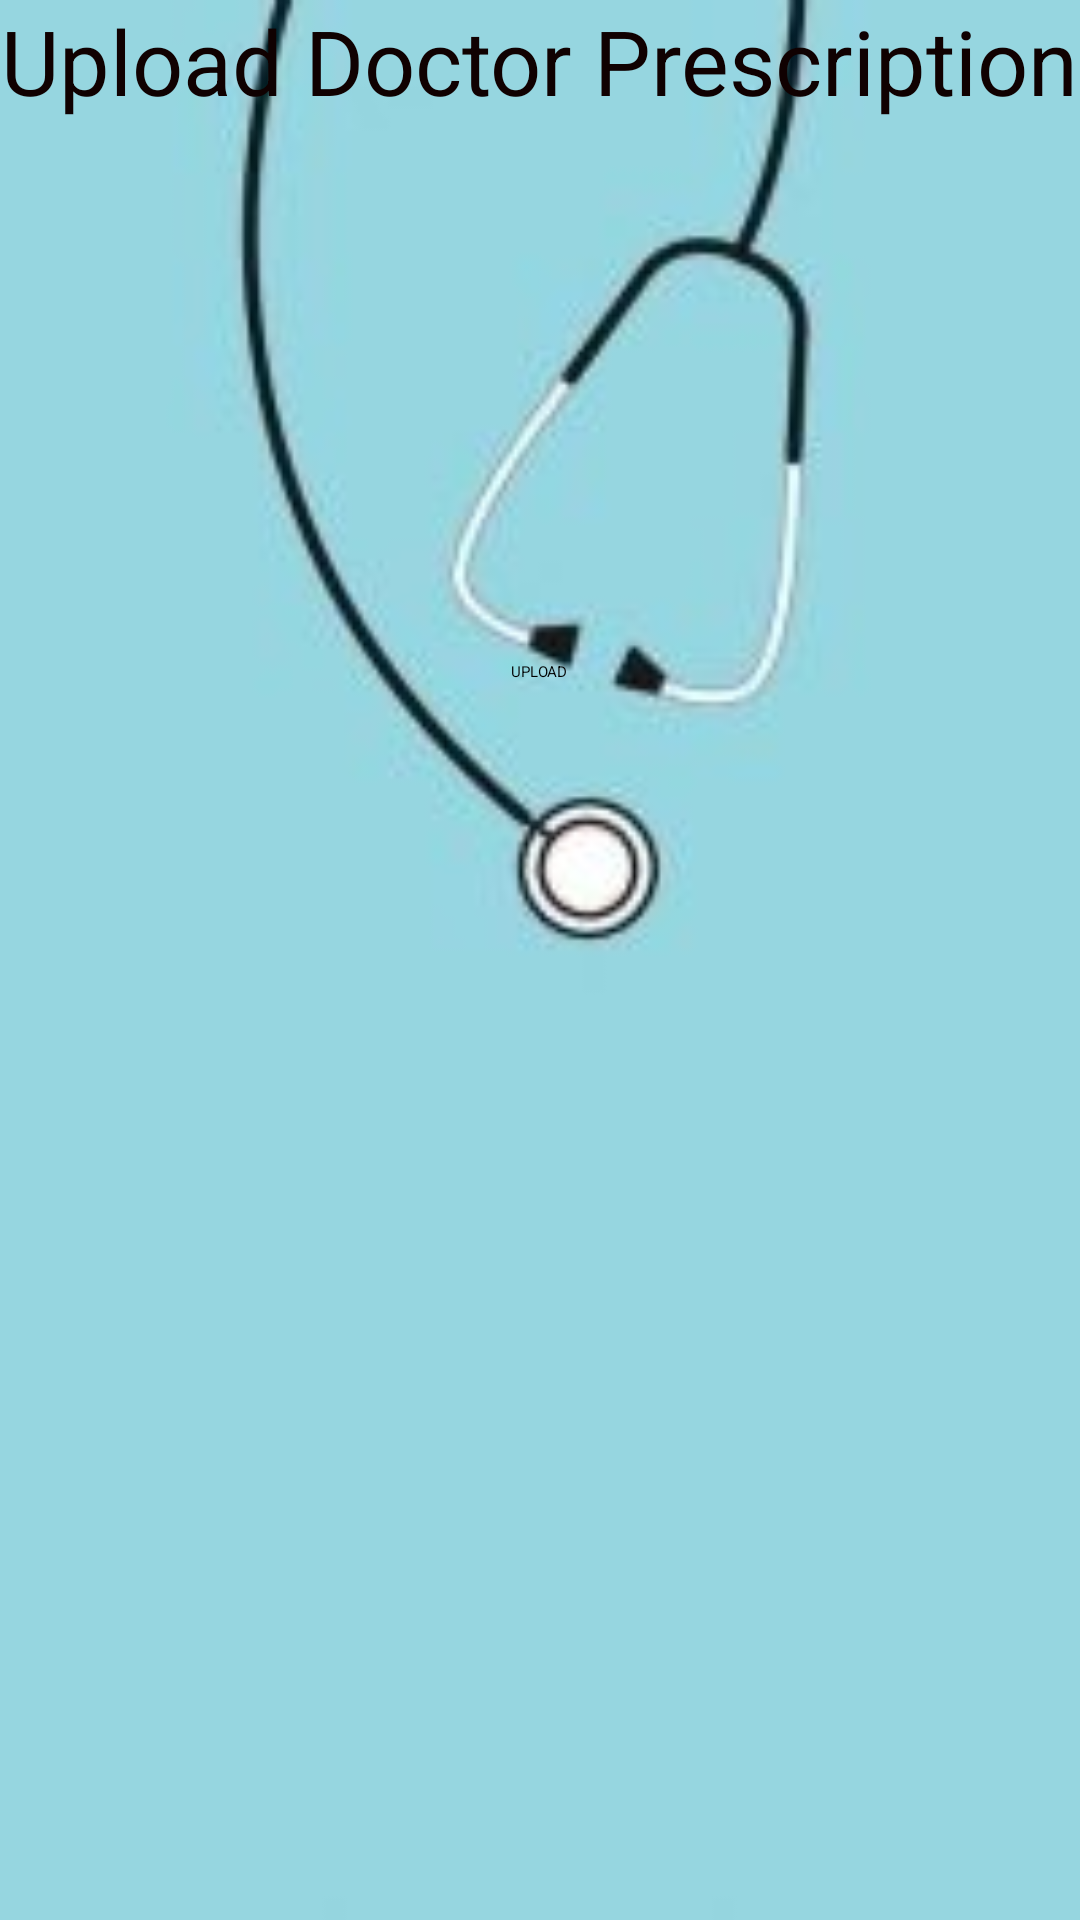

The Android layout XML behind this screen, and the referenced resources:
<!-- AndroidManifest.xml: application theme Theme.MedicalDelivery -->
<!-- res/layout/activity_doctor_upload_prescription.xml -->
<?xml version="1.0" encoding="utf-8"?>
<LinearLayout xmlns:android="http://schemas.android.com/apk/res/android"
    xmlns:app="http://schemas.android.com/apk/res-auto"
    xmlns:tools="http://schemas.android.com/tools"
    android:layout_width="match_parent"
    android:layout_height="match_parent"
    android:orientation="vertical"
    android:gravity="center"
    android:background="@drawable/medd"
    tools:context=".DoctorUploadPrescription">

    <TextView
        android:id="@+id/textView5"
        android:layout_width="wrap_content"
        android:layout_height="wrap_content"
        android:textSize="30dp"
        android:textColor="#100101"
        android:text="Upload Doctor Prescription" />

    <ImageButton
        android:id="@+id/imageButton"
        android:layout_width="200dp"
        android:layout_height="150dp"
        android:layout_marginTop="20dp"
        tools:srcCompat="@tools:sample/backgrounds/scenic" />

    <Button
        android:id="@+id/button"
        android:layout_width="wrap_content"
        android:layout_height="wrap_content"
        android:layout_marginTop="10dp"
        android:text="UPLOAD" />

    <ListView
        android:id="@+id/lvview"
        android:layout_width="match_parent"
        android:layout_height="match_parent"
        android:layout_marginTop="20dp"/>

</LinearLayout>
<!-- resources referenced by this layout -->
<resources>
  <!-- drawable medd: jpg bitmap (drawable, 4229 bytes) -->
</resources>
